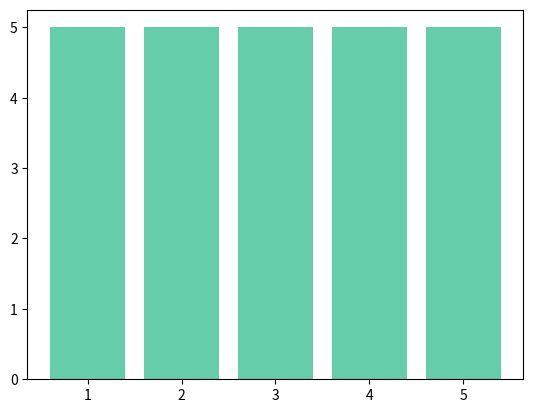

Write Python code to recreate this figure.
# -*- coding: utf-8 -*-
import random
import matplotlib.pyplot as plt
import matplotlib.animation as animation


def lucky_sort(n):
    array = list(range(1, n + 1))
    array2 = array[:]
    random.shuffle(array)
    fig = plt.figure()
    left = range(1, n + 1)
    ims = []
    height = array
    while True:
        if array == array2:
            break
        a,b =random.randint(0,len(array)-1), random.randint(0, len(array)-1)
        print(a,b)

        array[a], array[b] = array[b], array[a]

        im = plt.bar(left, height, color="#66cdaa")
        ims.append(im)

    ani = animation.ArtistAnimation(fig, ims, interval=5, repeat=False)
    plt.show(block=False)
    input("Enter to close")
    plt.close()


def main():
    n = 5 
    lucky_sort(n)

if __name__ == "__main__":
    main()
